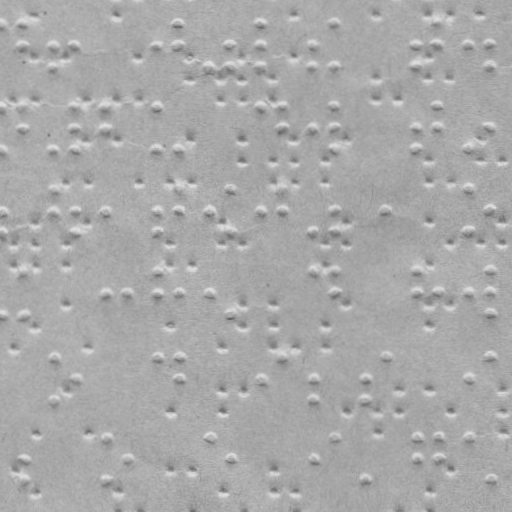

The table this chart was drawn from, first rows:
x, y
0.3495, 22.69
22.35, 22.62
22.43, 44.62
52.43, 44.51
52.5, 66.51
74.43, 44.44
156.4, 44.15
178.3, 22.07
178.4, 44.07
208.5, 65.97
229.4, 43.9
229.5, 65.9
259.3, 21.79
259.4, 43.79
259.5, 65.79
311.4, 43.61
311.5, 65.61
334.3, 21.53
334.5, 65.53
415.4, 43.25
415.5, 65.25
437.3, 21.17
437.4, 43.17
467.4, 43.06
488.4, 42.99
488.5, 64.99
0.6427, 106.7
0.7893, 148.7
22.72, 127.6
52.79, 148.5
74.64, 106.4
74.72, 127.4
74.79, 148.4
104.6, 106.3
104.7, 127.3
156.6, 106.1
156.8, 148.1
178.8, 148.1
259.6, 105.8
280.6, 105.7
280.7, 126.7
311.7, 126.6
334.6, 105.5
334.7, 126.5
334.8, 147.5
415.7, 126.2
415.8, 147.2
437.6, 105.2
437.7, 126.2
467.8, 147.1
488.7, 126
1.006, 210.7
1.079, 231.7
52.93, 189.5
53.01, 210.5
75.01, 210.4
75.08, 231.4
105, 210.3
209, 210
229.9, 188.9
... 191 more rows
